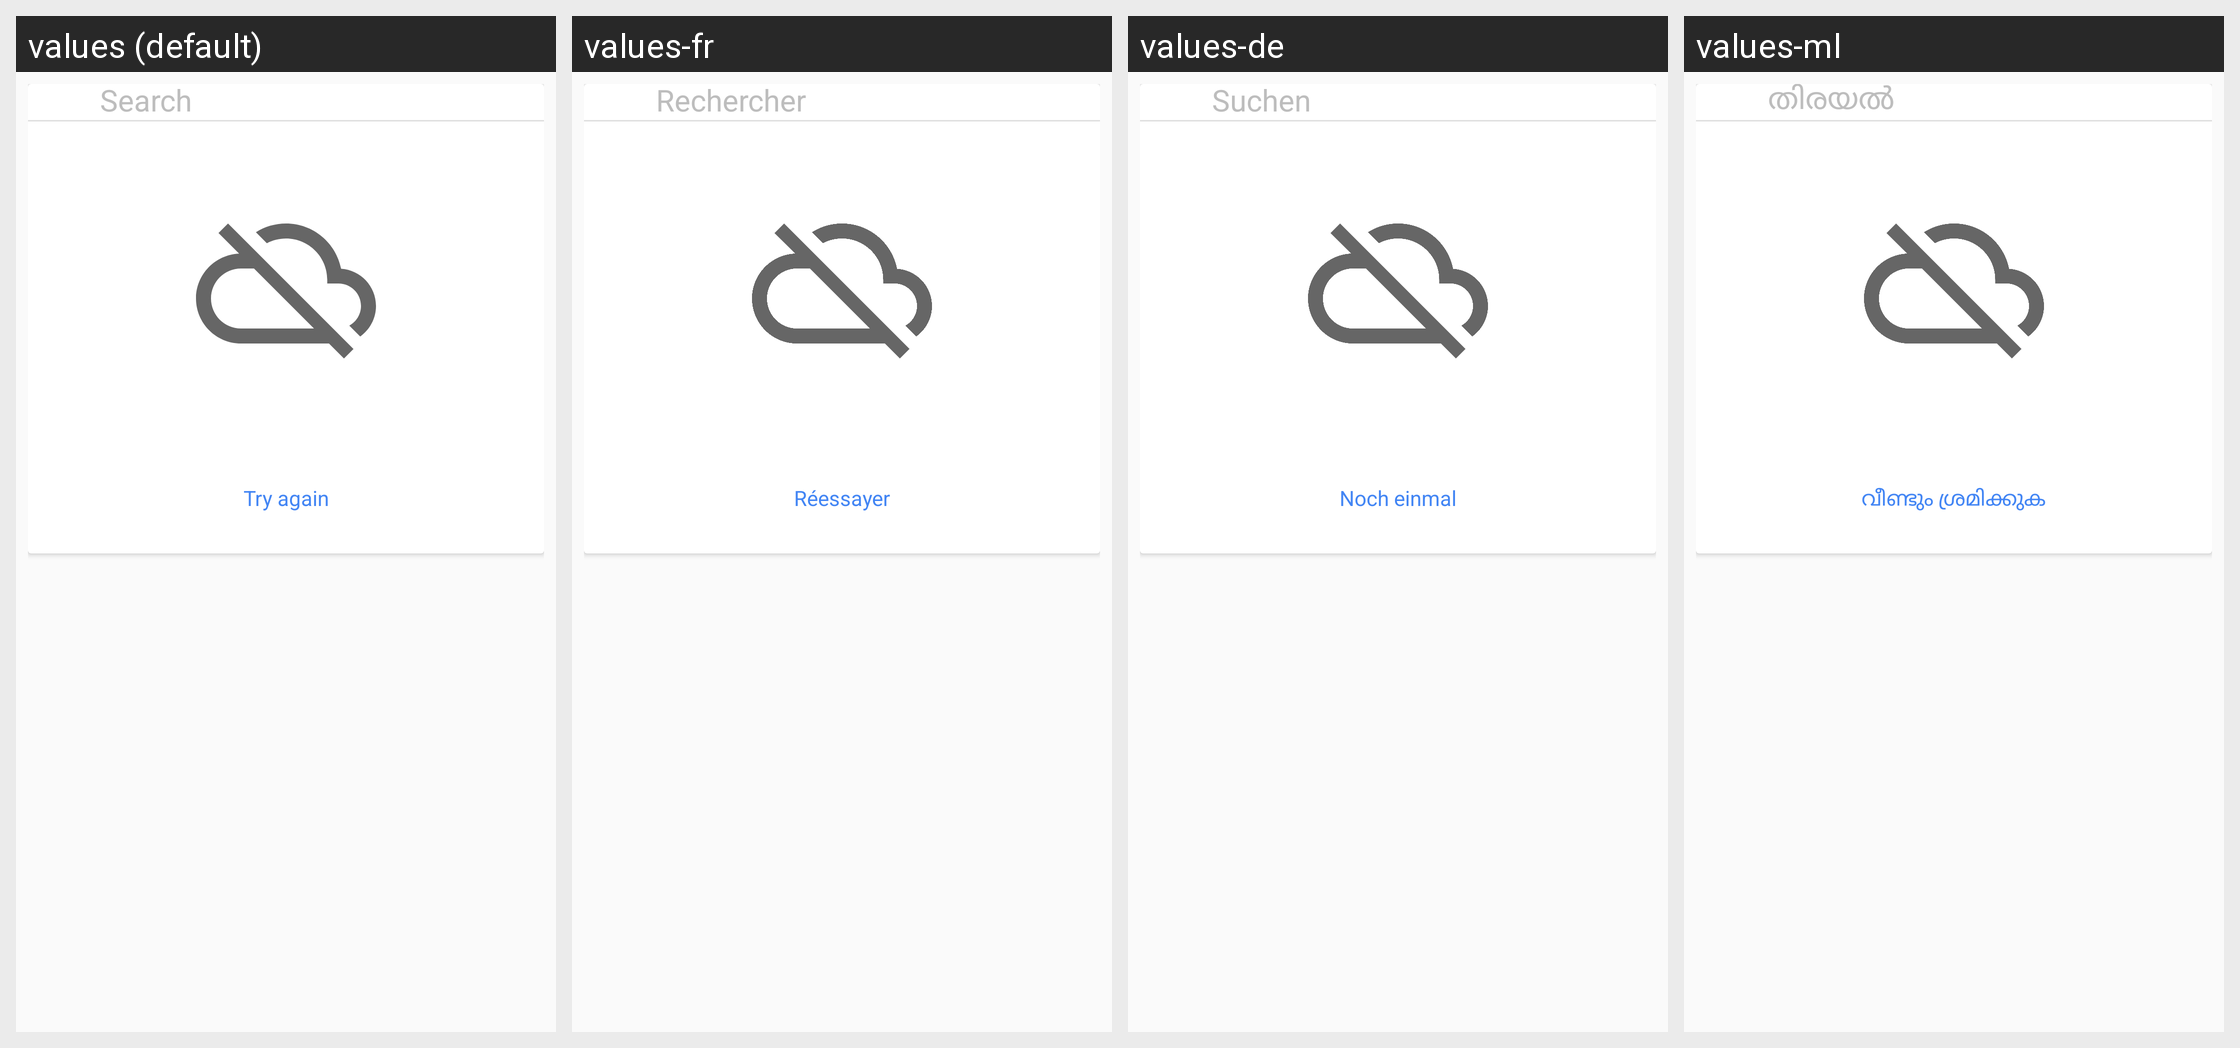

Locale-by-locale string values for the Android screen shown in this grid:
Android screen res/layout/places_autocomplete_main_overlay.xml rendered under 4 locales, left to right: values (default), values-fr, values-de, values-ml. Device: Nexus 5 (rendered at 1080×1920; each locale shown at half size, 540×960, under a caption strip naming it); theme AppTheme.
Other locales in the repository, not shown: values-af, values-am, values-ar, values-as, values-az, values-be, values-bg, values-bn, values-bs, values-ca, values-cs, values-da, values-el, values-en-rGB, values-es, values-es-rES, values-es-rUS, values-et, values-eu, values-fa, values-fi, values-fr-rCA, values-gl, values-gu, values-he, values-hi, values-hr, values-hu, values-hy, values-in, values-is, values-it, values-iw, values-ja, values-ka, values-kk, values-km, values-kn, values-ko, values-ky, values-lo, values-lt, values-lv, values-mk, values-mn, values-mr, values-ms, values-my, values-nb, values-ne, values-nl, values-or, values-pa, values-pl, values-pt, values-pt-rBR, values-pt-rPT, values-ro, values-ru, values-si, values-sk, values-sl, values-sq, values-sr, values-sv, values-sw, values-ta, values-te, values-th, values-tl, values-tr, values-uk, values-ur, values-uz, values-vi, values-zh, values-zh-rCN, values-zh-rHK, values-zh-rTW, values-zu.
Strings drawn on this screen, with the default value and each locale's value (text and hints the layout hard-codes, and strings that could not be matched under every locale, appear in the picture but are not listed):

places_autocomplete_search_hint
  values: Search
  values-fr: Rechercher
  values-de: Suchen
  values-ml: തിരയൽ

places_try_again
  values: Try again
  values-fr: Réessayer
  values-de: Noch einmal
  values-ml: വീണ്ടും ശ്രമിക്കുക
